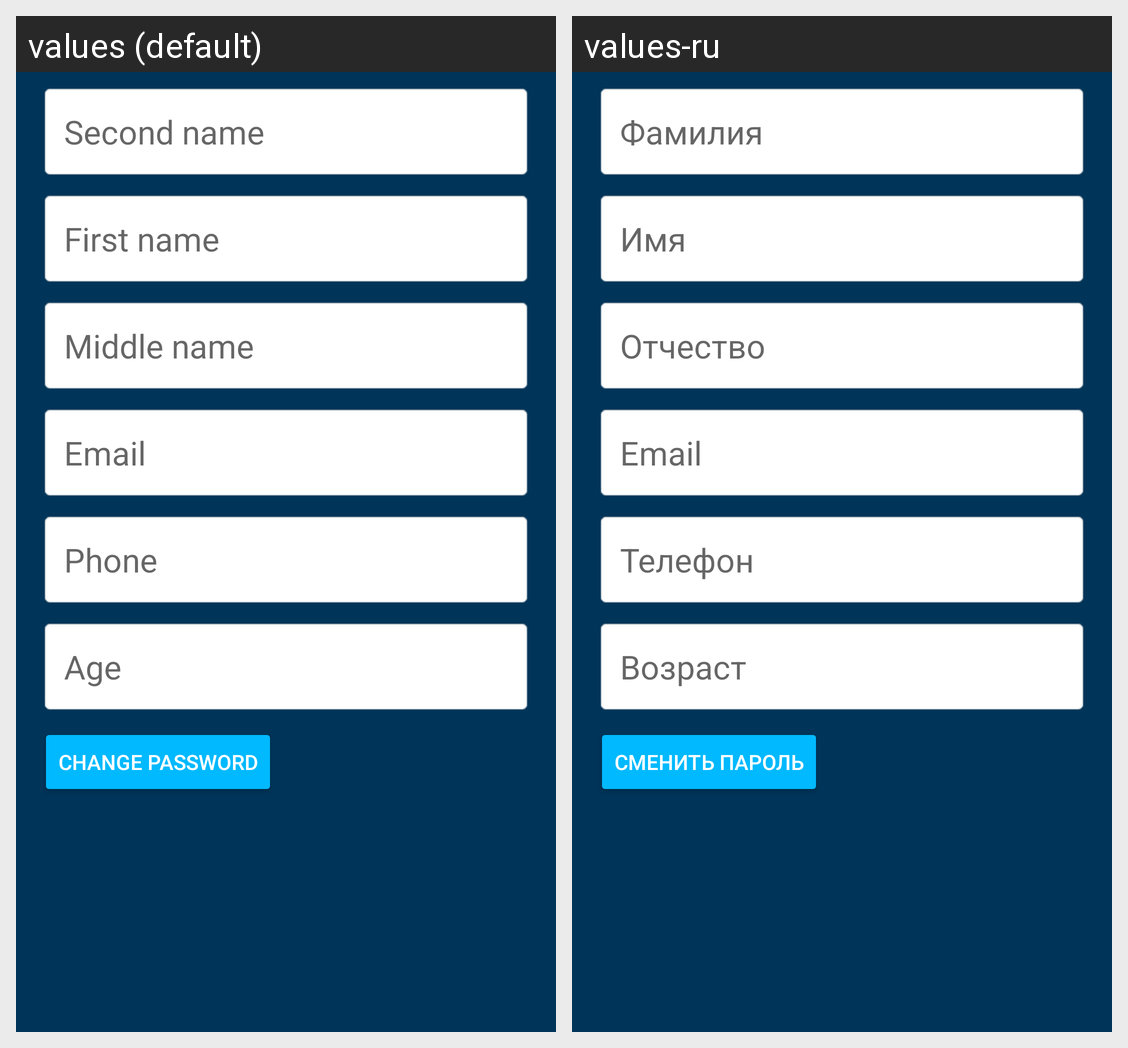

This grid shows one Android layout under two languages. Give, for every string resource on the screen, its name, the default text and each shown locale's text.
Android screen res/layout/fragment_profile.xml rendered under 2 locales, left to right: values (default), values-ru. Device: Nexus 5 (rendered at 1080×1920; each locale shown at half size, 540×960, under a caption strip naming it); theme AppTheme.
Strings drawn on this screen, with the default value and each locale's value (text and hints the layout hard-codes, and strings that could not be matched under every locale, appear in the picture but are not listed):

change_password_btn
  values: CHANGE PASSWORD
  values-ru: СМЕНИТЬ ПАРОЛЬ

profil_phone_hint
  values: Phone
  values-ru: Телефон

profil_age_hint
  values: Age
  values-ru: Возраст

profil_secondname_hint
  values: Second name
  values-ru: Фамилия

profil_firstname_hint
  values: First name
  values-ru: Имя

profil_middlename_hint
  values: Middle name
  values-ru: Отчество

profil_email_hint
  values: Email
  values-ru: Email
